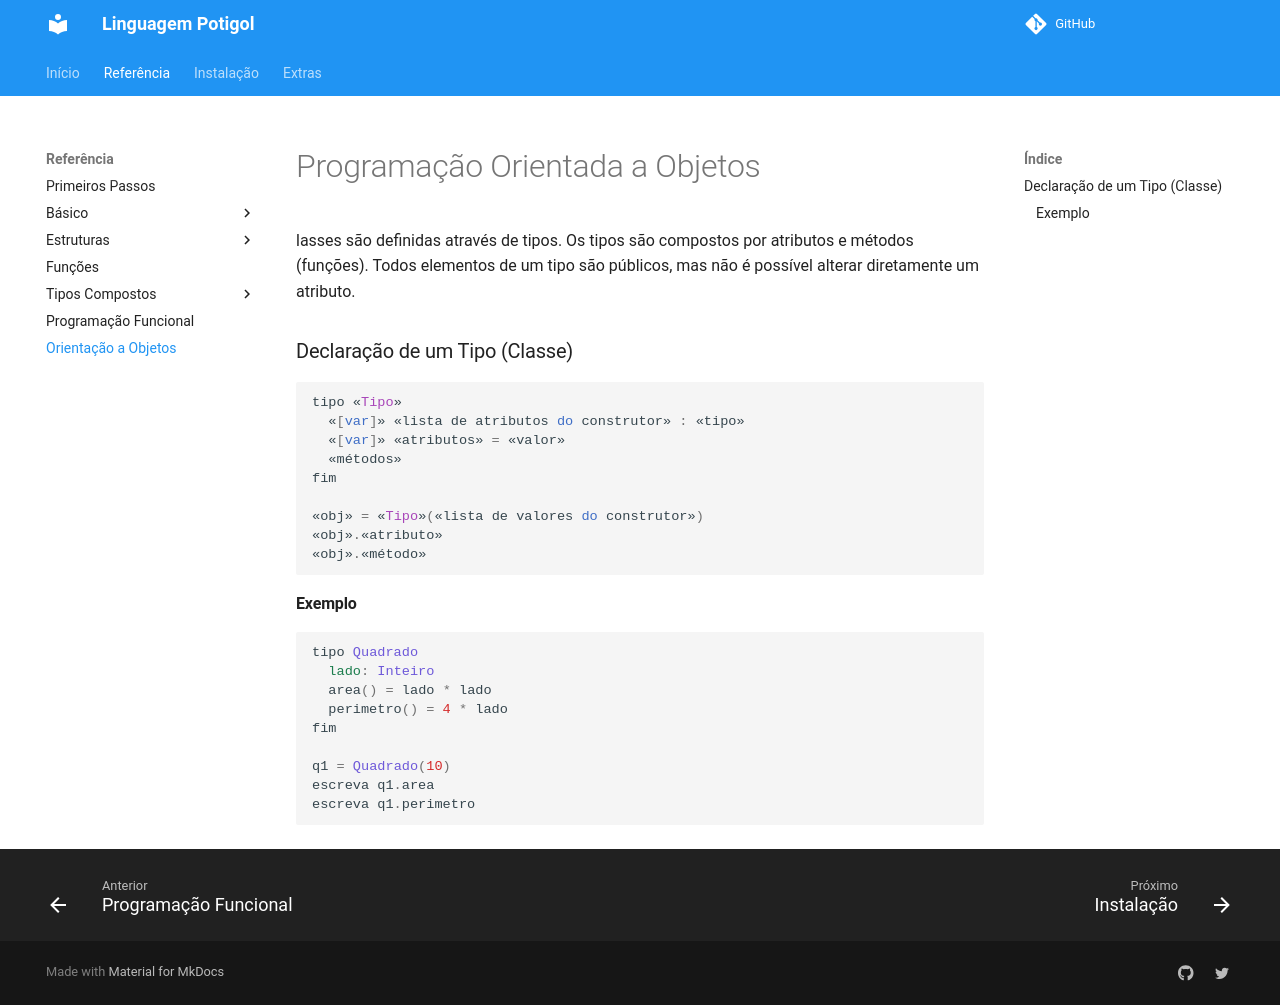

repository: potigol/docs · page: objetos/index.html · generator: jekyll

---
sort: 90 
---

# Programação Orientada a Objetos

lasses são definidas através de tipos. Os tipos são compostos por atributos e métodos (funções). Todos elementos de um tipo são públicos, mas não é possível alterar diretamente um atributo.

### Declaração de um Tipo (Classe)
````scala
tipo «Tipo»
  «[var]» «lista de atributos do construtor» : «tipo»
  «[var]» «atributos» = «valor»
  «métodos»
fim

«obj» = «Tipo»(«lista de valores do construtor»)
«obj».«atributo»
«obj».«método»
````

#### Exemplo

````ruby
tipo Quadrado
  lado: Inteiro
  area() = lado * lado
  perimetro() = 4 * lado
fim

q1 = Quadrado(10)
escreva q1.area
escreva q1.perimetro
````
